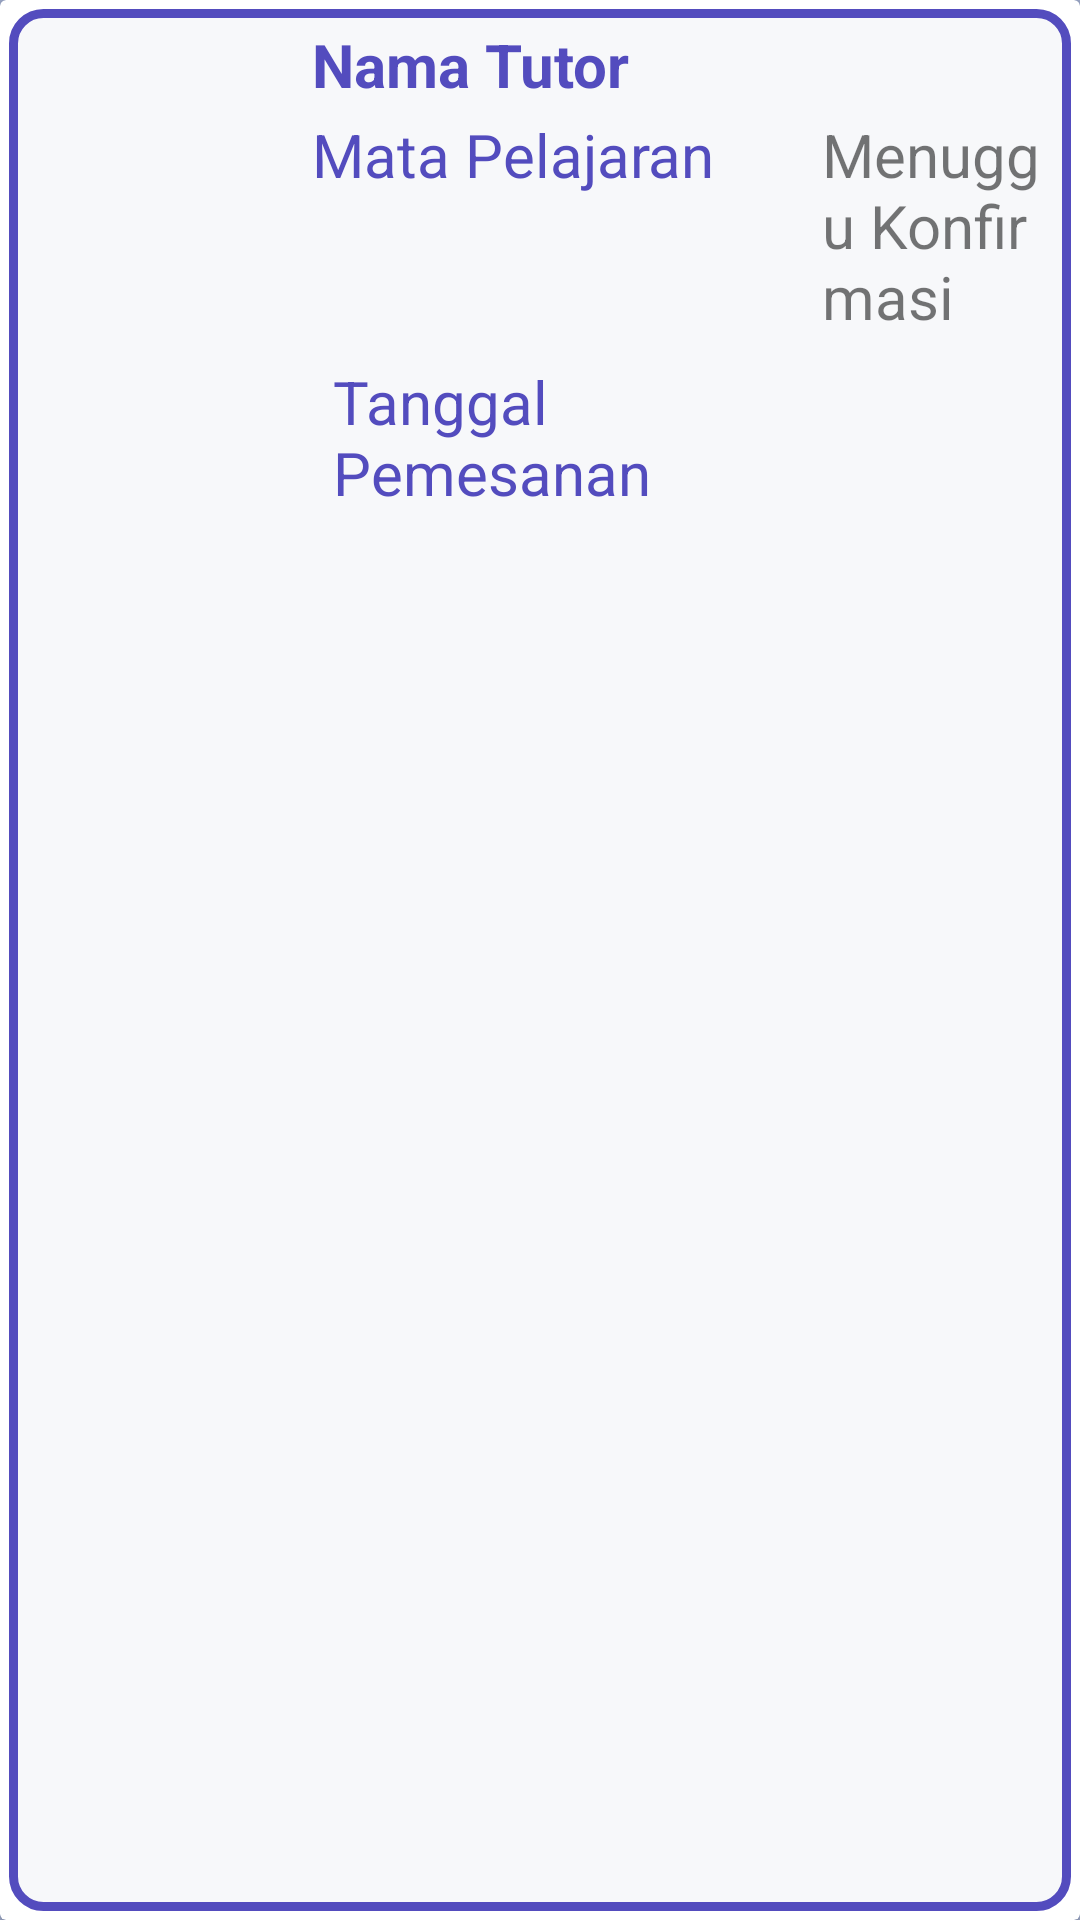

Reconstruct the res/layout file that produces this screen, plus the resources it refers to.
<!-- AndroidManifest.xml: application theme AppTheme.Launcher -->
<!-- res/layout/card_pesanan.xml -->
<?xml version="1.0" encoding="utf-8"?>
<android.support.v7.widget.CardView
    xmlns:android="http://schemas.android.com/apk/res/android"
    android:layout_marginVertical="5dp"
    android:background="#ffffff"
    android:padding="5dp"
    android:id="@+id/card_pesanan"
    android:layout_width="match_parent"
    android:layout_height="wrap_content">
    <LinearLayout
        android:layout_margin="3dp"
        android:layout_width="match_parent"
        android:layout_height="match_parent"
        android:orientation="horizontal"
        android:background="@drawable/round_card">
        <ImageView
            android:src="@drawable/user"
            android:padding="5dp"
            android:layout_margin="3dp"
            android:layout_width="90dp"
            android:layout_height="90dp" />
        <LinearLayout
            android:layout_width="match_parent"
            android:layout_height="wrap_content"
            android:padding="5dp"
            android:orientation="vertical">
            <TextView
                android:layout_width="match_parent"
                android:layout_height="wrap_content"
                android:text="Nama Tutor"
                android:id="@+id/txt_nama"
                android:textSize="20sp"
                android:textStyle="bold"
                android:textColor="#534CBE"
                />
            <LinearLayout
                android:paddingTop="3dp"
                android:layout_width="match_parent"
                android:layout_height="wrap_content"
                android:orientation="horizontal">
                <TextView
                    android:layout_width="170dp"
                    android:layout_height="wrap_content"
                    android:text="Mata Pelajaran"
                    android:id="@+id/txt_matpel"
                    android:textColor="#534CBE"
                    android:textSize="20sp"
                    />
                <TextView
                    android:id="@+id/txt_status"
                    android:layout_width="wrap_content"
                    android:layout_height="wrap_content"
                    android:text="Menuggu Konfirmasi"
                    android:textSize="20sp"
                    />

            </LinearLayout>
            <LinearLayout
                android:layout_marginTop="5dp"
                android:paddingTop="3dp"
                android:layout_width="match_parent"
                android:layout_height="wrap_content"
                android:orientation="horizontal">
                <TextView
                    android:layout_marginLeft="7dp"
                    android:layout_width="170dp"
                    android:textColor="#534CBE"
                    android:layout_height="wrap_content"
                    android:textSize="20sp"
                    android:text="Tanggal Pemesanan"
                    android:id="@+id/txt_tanggal"
                    />

            </LinearLayout>
        </LinearLayout>
    </LinearLayout>


</android.support.v7.widget.CardView>
<!-- resources referenced by this layout -->
<resources>
  <!-- drawable round_card (drawable) -->
  <?xml version="1.0" encoding="utf-8"?>
      <shape xmlns:android="http://schemas.android.com/apk/res/android">
          <solid android:color="#F7F8FA"></solid>
          <stroke android:width="3dp" android:color="#534CBE"></stroke>
          <corners android:radius="10dp"></corners>
      </shape>
  <style name="AppTheme.Launcher">
          <item name="android:windowBackground">@drawable/splash</item>
          
          
      </style>
  <!-- drawable splash: png bitmap (drawable-hdpi, 37069 bytes) -->
</resources>
